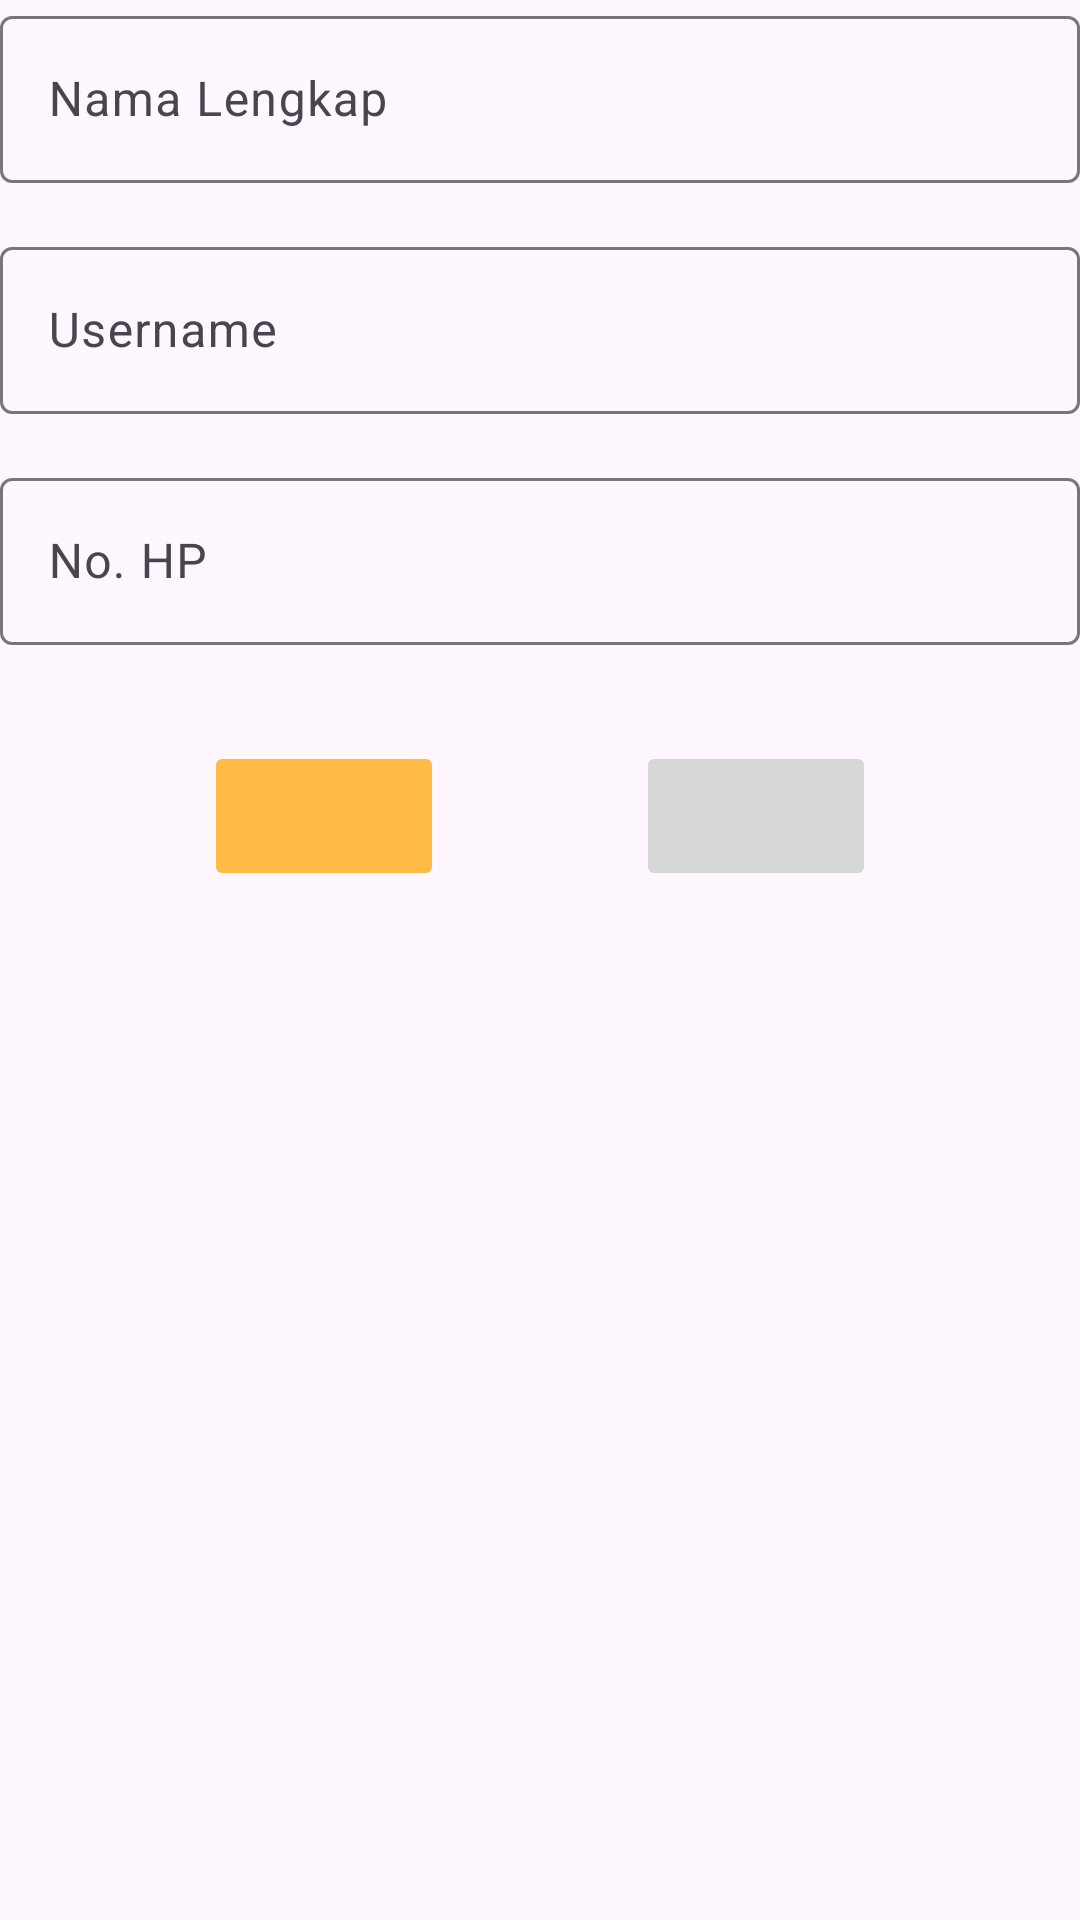

Write the Android layout XML for this screen, with the resource values it uses.
<!-- AndroidManifest.xml: application theme Theme.BukalaptopActionBar -->
<!-- res/layout/fragment_data_diri.xml -->
<?xml version="1.0" encoding="utf-8"?>
<LinearLayout xmlns:android="http://schemas.android.com/apk/res/android"
    xmlns:app="http://schemas.android.com/apk/res-auto"
    xmlns:tools="http://schemas.android.com/tools"
    android:layout_width="match_parent"
    android:layout_height="match_parent"
    android:orientation="vertical"
    tools:context=".pelanggan.signup.DataDiriFragment">

    <com.google.android.material.textfield.TextInputLayout
        android:layout_width="match_parent"
        android:layout_height="wrap_content">

        <com.google.android.material.textfield.TextInputEditText
            android:id="@+id/et_nama"
            android:layout_width="match_parent"
            android:layout_height="wrap_content"
            android:hint="Nama Lengkap"
            android:inputType="text|textPersonName|textCapWords" />
    </com.google.android.material.textfield.TextInputLayout>

    <com.google.android.material.textfield.TextInputLayout
        android:layout_width="match_parent"
        android:layout_height="wrap_content"
        android:layout_marginTop="16dp">

        <com.google.android.material.textfield.TextInputEditText
            android:id="@+id/et_username"
            android:layout_width="match_parent"
            android:layout_height="wrap_content"
            android:hint="Username"
            android:inputType="text|textPersonName" />
    </com.google.android.material.textfield.TextInputLayout>

    <com.google.android.material.textfield.TextInputLayout
        android:layout_width="match_parent"
        android:layout_height="wrap_content"
        android:layout_marginTop="16dp">

        <com.google.android.material.textfield.TextInputEditText
            android:id="@+id/et_nomor_hp"
            android:layout_width="match_parent"
            android:layout_height="wrap_content"
            android:hint="No. HP"
            android:inputType="phone" />
    </com.google.android.material.textfield.TextInputLayout>

    <LinearLayout
        android:layout_width="match_parent"
        android:layout_height="wrap_content"
        android:layout_marginTop="32dp"
        android:gravity="center"
        android:orientation="horizontal">

        <ImageButton
            android:id="@+id/ib_back"
            android:layout_width="80dp"
            android:layout_height="50dp"
            android:layout_gravity="start"
            android:layout_marginStart="32dp"
            android:layout_marginEnd="32dp"
            android:backgroundTint="#FFBB46"
            app:srcCompat="@drawable/baseline_arrow_back_24" />

        <ImageButton
            android:id="@+id/ib_next"
            android:layout_width="80dp"
            android:layout_height="50dp"
            android:layout_gravity="end"
            android:layout_marginStart="32dp"
            android:layout_marginEnd="32dp"
            app:srcCompat="@drawable/baseline_arrow_forward_24" />

    </LinearLayout>

</LinearLayout>
<!-- resources referenced by this layout -->
<resources>
  <style name="Theme.BukalaptopActionBar" parent="Base.Theme.BukalaptopActionBar" />
  <style name="Base.Theme.BukalaptopActionBar" parent="Theme.Material3.Light">
          
          
          <item name="colorPrimary">@color/black</item>
          <item name="android:textColorSecondary">@color/black</item>
      </style>
  <color name="black">#FF000000</color>
</resources>
